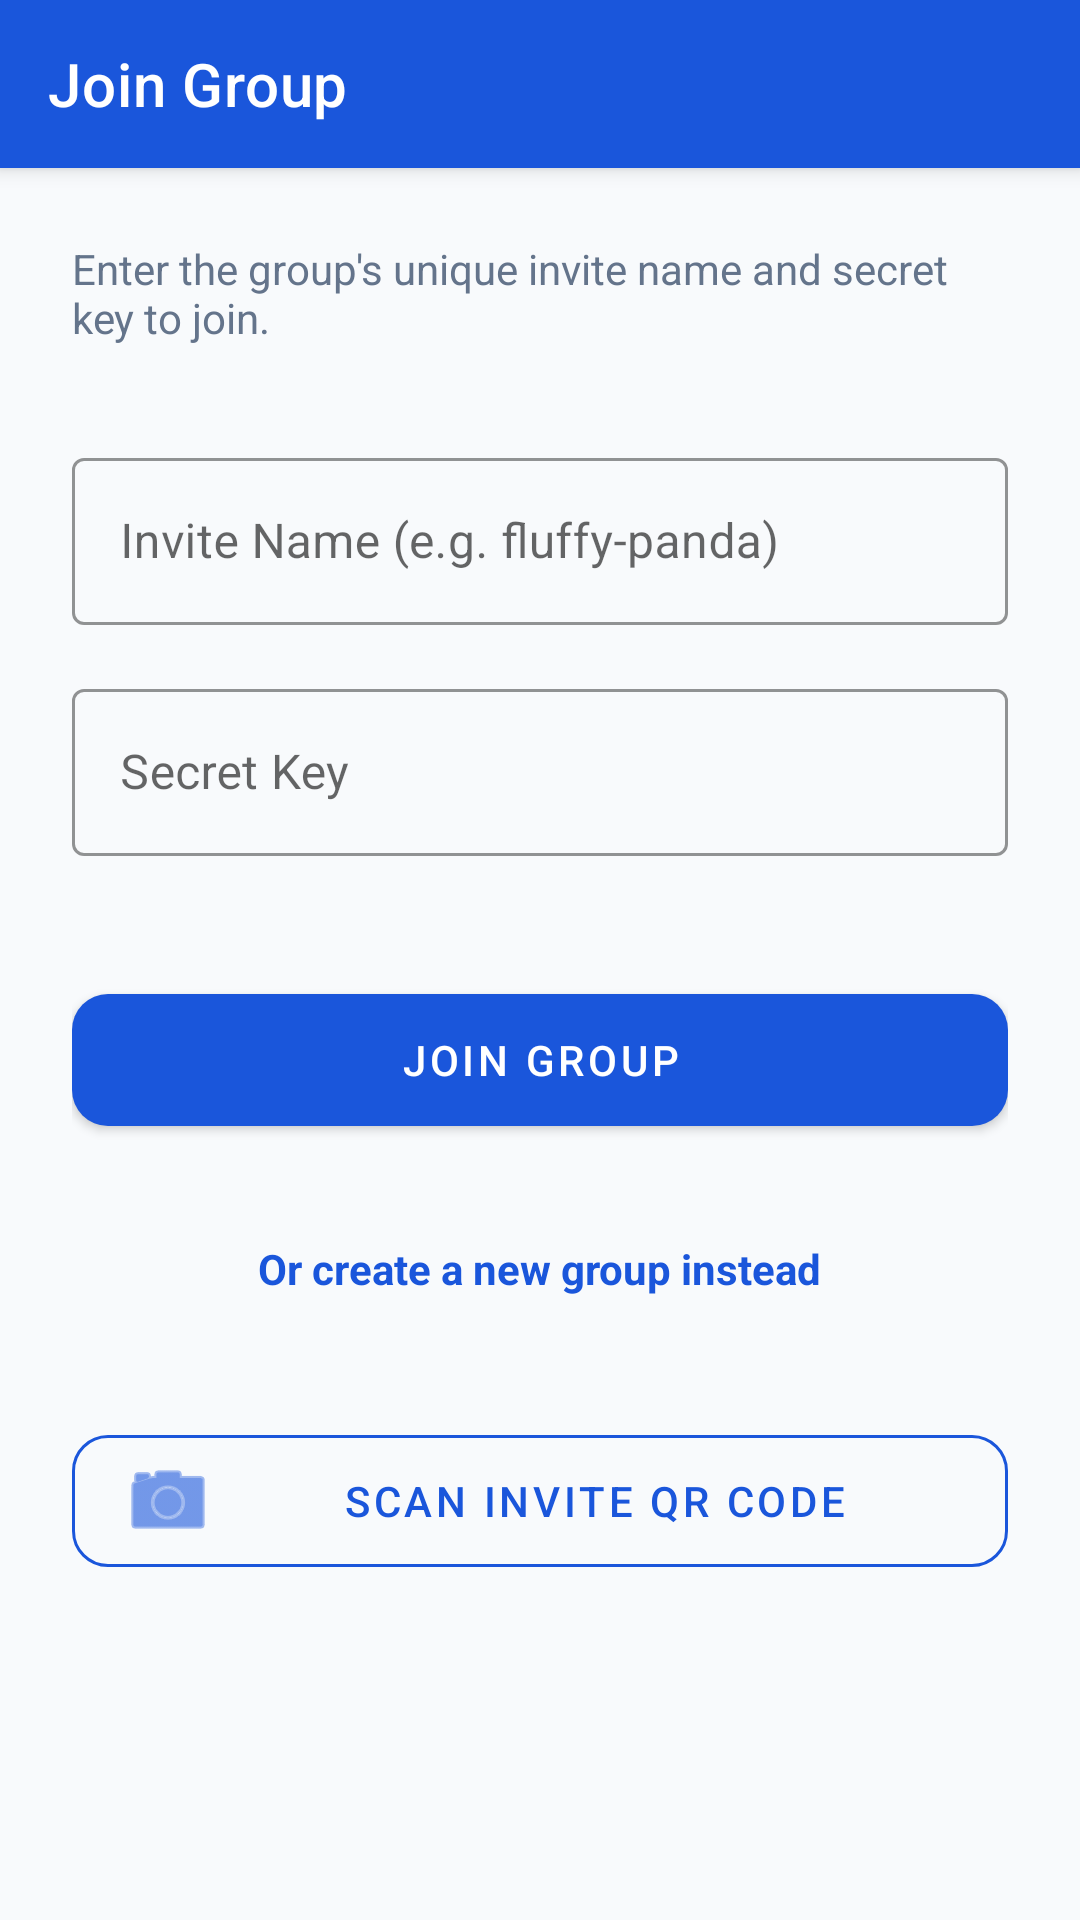

This screen was rendered from an Android layout file. Write that file and the resources it references.
<!-- AndroidManifest.xml: application theme Theme.TaskIt -->
<!-- res/layout/activity_join_group.xml -->
<?xml version="1.0" encoding="utf-8"?>
<androidx.coordinatorlayout.widget.CoordinatorLayout xmlns:android="http://schemas.android.com/apk/res/android"
    xmlns:app="http://schemas.android.com/apk/res-auto"
    android:layout_width="match_parent"
    android:layout_height="match_parent"
    android:background="@color/background">

    <com.google.android.material.appbar.AppBarLayout
        android:layout_width="match_parent"
        android:layout_height="wrap_content">

        <androidx.appcompat.widget.Toolbar
            android:id="@+id/toolbar"
            android:layout_width="match_parent"
            android:layout_height="?attr/actionBarSize"
            android:background="@color/blue_primary"
            app:title="Join Group"
            app:titleTextColor="@android:color/white" />

    </com.google.android.material.appbar.AppBarLayout>

    <LinearLayout
        android:layout_width="match_parent"
        android:layout_height="match_parent"
        android:orientation="vertical"
        android:padding="24dp"
        app:layout_behavior="@string/appbar_scrolling_view_behavior">

        <TextView
            android:layout_width="match_parent"
            android:layout_height="wrap_content"
            android:text="Enter the group's unique invite name and secret key to join."
            android:textColor="@color/text_secondary"
            android:textSize="14sp"
            android:layout_marginBottom="32dp" />

        <com.google.android.material.textfield.TextInputLayout
            style="@style/Widget.MaterialComponents.TextInputLayout.OutlinedBox"
            android:layout_width="match_parent"
            android:layout_height="wrap_content"
            android:hint="Invite Name (e.g. fluffy-panda)"
            app:boxStrokeColor="@color/blue_primary"
            app:hintTextColor="@color/blue_primary">

            <com.google.android.material.textfield.TextInputEditText
                android:id="@+id/editInviteName"
                android:layout_width="match_parent"
                android:layout_height="wrap_content"
                android:inputType="text"
                android:textColor="@color/on_surface" />
        </com.google.android.material.textfield.TextInputLayout>

        <com.google.android.material.textfield.TextInputLayout
            style="@style/Widget.MaterialComponents.TextInputLayout.OutlinedBox"
            android:layout_width="match_parent"
            android:layout_height="wrap_content"
            android:layout_marginTop="16dp"
            android:hint="Secret Key"
            app:boxStrokeColor="@color/blue_primary"
            app:hintTextColor="@color/blue_primary">

            <com.google.android.material.textfield.TextInputEditText
                android:id="@+id/editSharedKey"
                android:layout_width="match_parent"
                android:layout_height="wrap_content"
                android:inputType="textPassword"
                android:textColor="@color/on_surface" />
        </com.google.android.material.textfield.TextInputLayout>

        <com.google.android.material.button.MaterialButton
            android:id="@+id/btnJoin"
            android:layout_width="match_parent"
            android:layout_height="56dp"
            android:layout_marginTop="40dp"
            android:text="Join Group"
            app:backgroundTint="@color/blue_primary"
            app:cornerRadius="12dp" />

        <TextView
            android:id="@+id/textCreateInstead"
            android:layout_width="wrap_content"
            android:layout_height="wrap_content"
            android:layout_gravity="center"
            android:layout_marginTop="24dp"
            android:padding="8dp"
            android:text="Or create a new group instead"
            android:textColor="@color/blue_primary"
            android:textStyle="bold" />

        <com.google.android.material.button.MaterialButton
            android:id="@+id/btnScanQr"
            style="@style/Widget.MaterialComponents.Button.OutlinedButton"
            android:layout_width="match_parent"
            android:layout_height="56dp"
            android:layout_marginTop="32dp"
            android:text="@string/scan_qr"
            android:textColor="@color/blue_primary"
            app:cornerRadius="12dp"
            app:icon="@android:drawable/ic_menu_camera"
            app:iconTint="@color/blue_primary"
            app:strokeColor="@color/blue_primary" />

        <ProgressBar
            android:id="@+id/progressBar"
            android:layout_width="wrap_content"
            android:layout_height="wrap_content"
            android:layout_gravity="center"
            android:visibility="gone"
            android:layout_marginTop="16dp" />

    </LinearLayout>

</androidx.coordinatorlayout.widget.CoordinatorLayout>
<!-- resources referenced by this layout -->
<resources>
  <color name="background">#F8FAFC</color>
  <color name="blue_primary">#1A56DB</color>
  <color name="on_surface">#0F172A</color>
  <color name="text_secondary">#64748B</color>
  <string name="scan_qr">Scan Invite QR Code</string>
  <style name="Theme.TaskIt" parent="Theme.MaterialComponents.Light.NoActionBar">
          <item name="colorPrimary">@color/blue_primary</item>
          <item name="colorPrimaryVariant">@color/blue_dark</item>
          <item name="colorOnPrimary">@color/on_primary</item>
          <item name="colorSecondary">@color/blue_light</item>
          <item name="colorSecondaryVariant">@color/blue_primary</item>
          <item name="colorOnSecondary">@color/on_surface</item>
          <item name="android:colorBackground">@color/background</item>
          <item name="android:statusBarColor">@color/blue_primary</item>
          <item name="android:windowLightStatusBar">false</item>
  
          
          <item name="android:textColor">@color/on_surface</item>
          <item name="android:textColorPrimary">@color/on_surface</item>
          <item name="android:textColorSecondary">@color/text_secondary</item>
      </style>
  <color name="blue_dark">#1E429F</color>
  <color name="on_primary">#FFFFFF</color>
  <color name="blue_light">#EBF5FF</color>
</resources>
